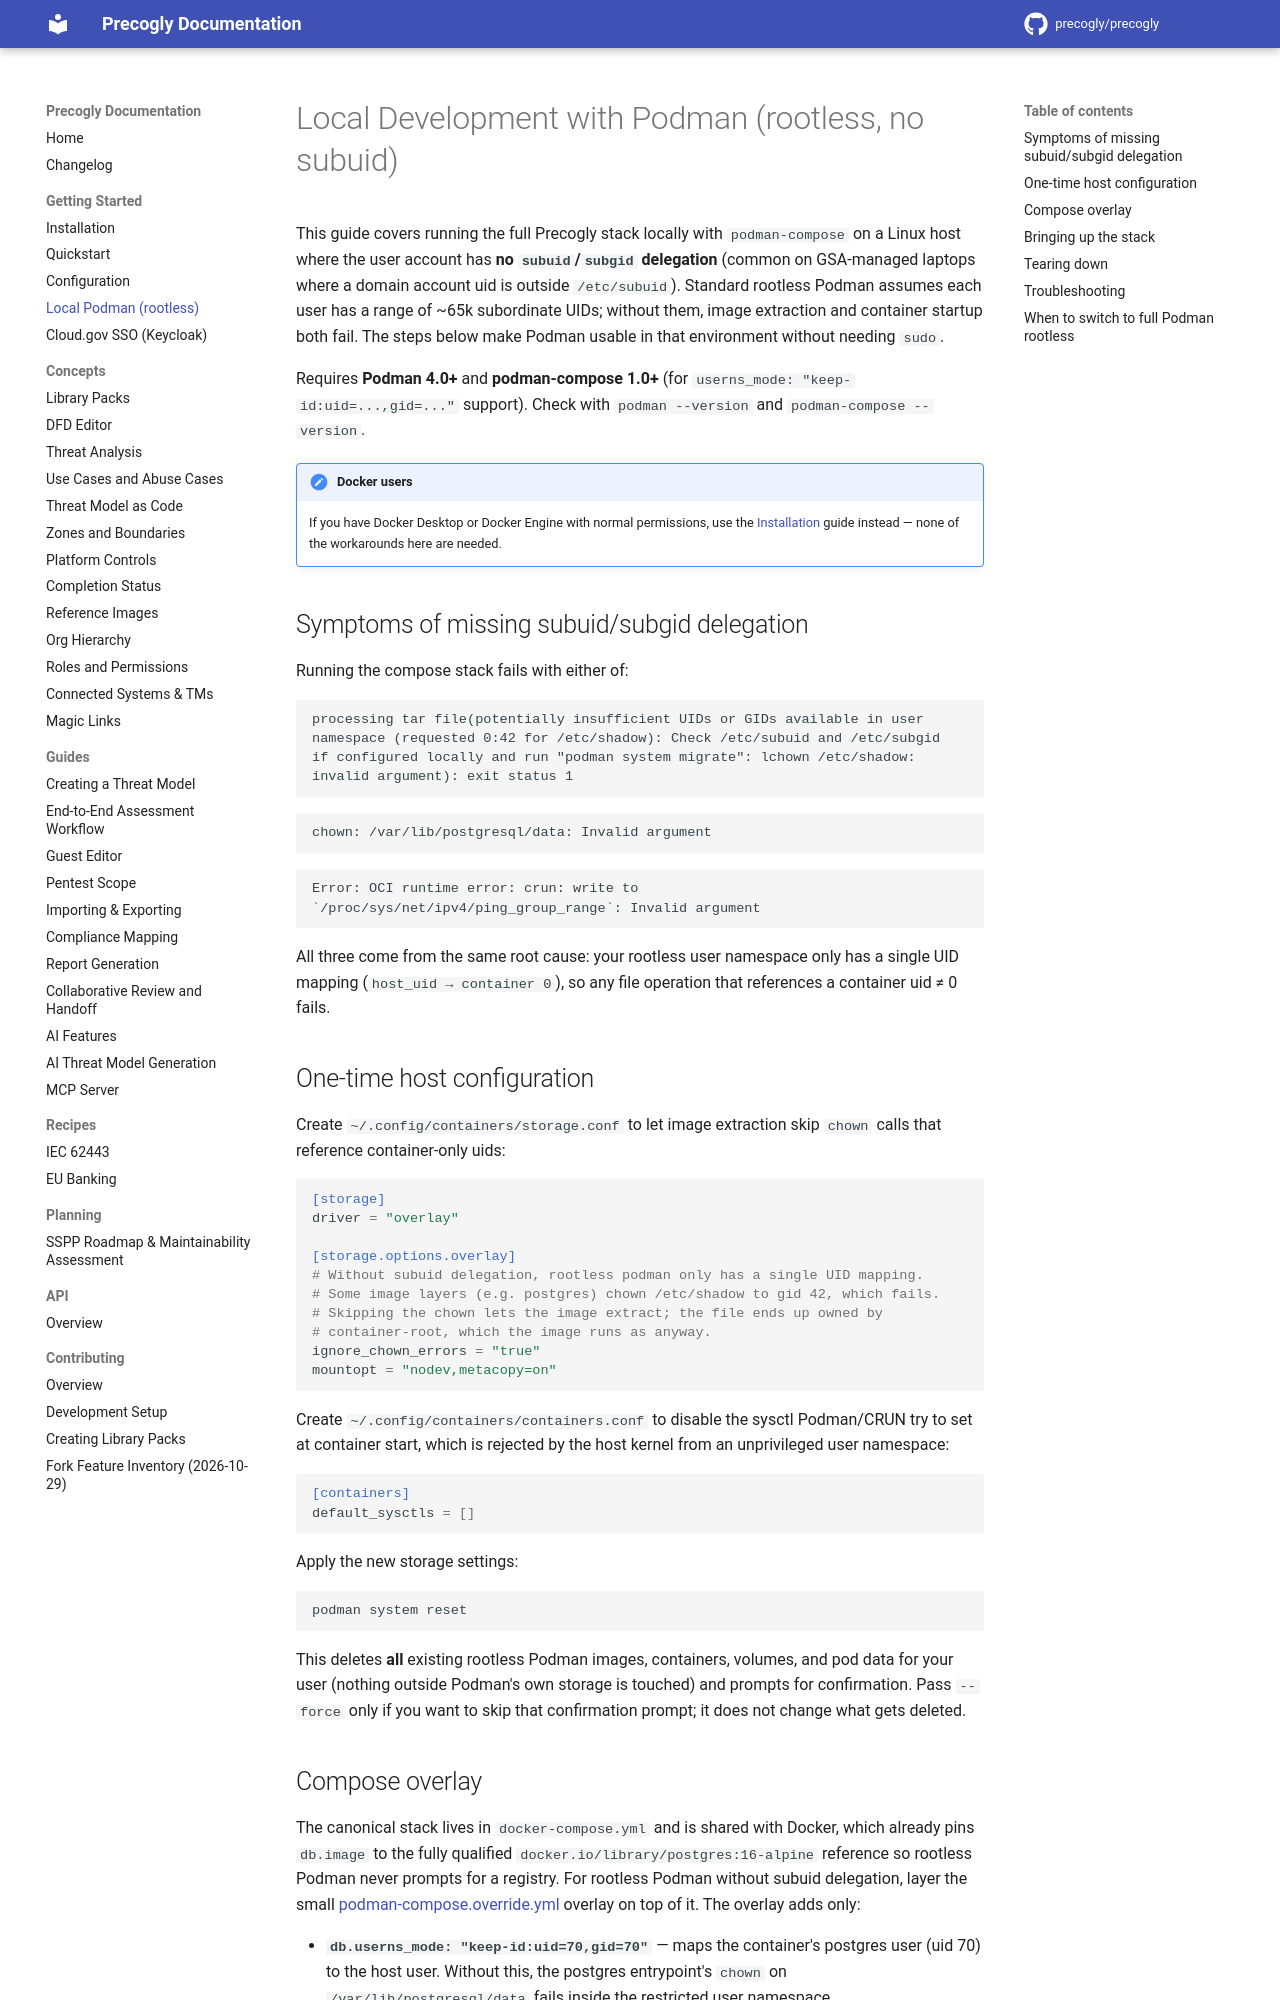

repository: GSA-TTS/precogly · page: getting-started/local-podman/index.html · generator: mkdocs

# Local Development with Podman (rootless, no subuid)

This guide covers running the full Precogly stack locally with
`podman-compose` on a Linux host where the user account has **no
`subuid`/`subgid` delegation** (common on GSA-managed laptops where a domain
account uid is outside `/etc/subuid`). Standard rootless Podman assumes each
user has a range of ~65k subordinate UIDs; without them, image extraction and
container startup both fail. The steps below make Podman usable in that
environment without needing `sudo`.

Requires **Podman 4.0+** and **podman-compose 1.0+** (for `userns_mode:
"keep-id:uid=...,gid=..."` support). Check with `podman --version` and
`podman-compose --version`.

!!! note "Docker users"
    If you have Docker Desktop or Docker Engine with normal permissions, use
    the [Installation](installation.md) guide instead — none of the
    workarounds here are needed.

## Symptoms of missing subuid/subgid delegation

Running the compose stack fails with either of:

```text
processing tar file(potentially insufficient UIDs or GIDs available in user
namespace (requested 0:42 for /etc/shadow): Check /etc/subuid and /etc/subgid
if configured locally and run "podman system migrate": lchown /etc/shadow:
invalid argument): exit status 1
```

```text
chown: /var/lib/postgresql/data: Invalid argument
```

```text
Error: OCI runtime error: crun: write to
`/proc/sys/net/ipv4/ping_group_range`: Invalid argument
```

All three come from the same root cause: your rootless user namespace only
has a single UID mapping (`host_uid → container 0`), so any file operation
that references a container uid ≠ 0 fails.

## One-time host configuration

Create `~/.config/containers/storage.conf` to let image extraction skip
`chown` calls that reference container-only uids:

```toml
[storage]
driver = "overlay"

[storage.options.overlay]
# Without subuid delegation, rootless podman only has a single UID mapping.
# Some image layers (e.g. postgres) chown /etc/shadow to gid 42, which fails.
# Skipping the chown lets the image extract; the file ends up owned by
# container-root, which the image runs as anyway.
ignore_chown_errors = "true"
mountopt = "nodev,metacopy=on"
```

Create `~/.config/containers/containers.conf` to disable the sysctl
Podman/CRUN try to set at container start, which is rejected by the host
kernel from an unprivileged user namespace:

```toml
[containers]
default_sysctls = []
```

Apply the new storage settings:

```bash
podman system reset
```

This deletes **all** existing rootless Podman images, containers, volumes,
and pod data for your user (nothing outside Podman's own storage is
touched) and prompts for confirmation. Pass `--force` only if you want to
skip that confirmation prompt; it does not change what gets deleted.
